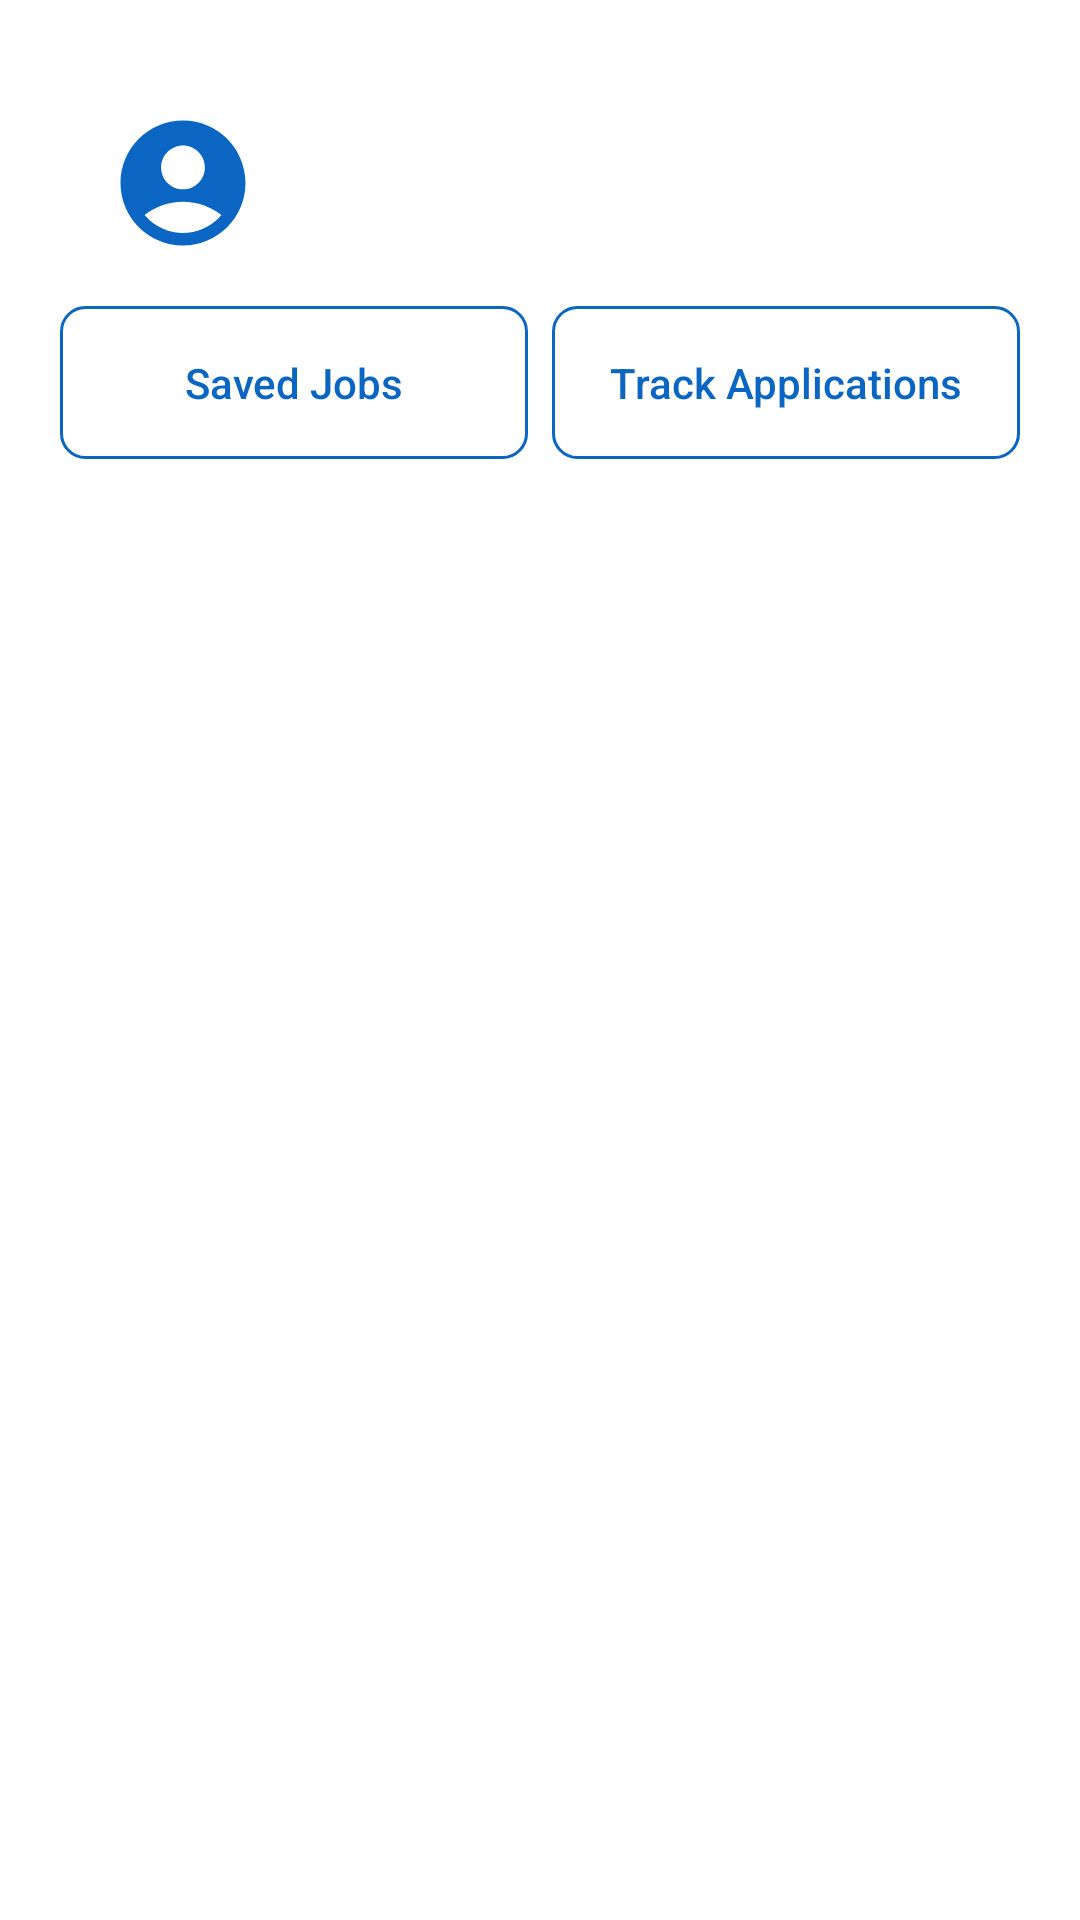

Write the Android layout XML for this screen, with the resource values it uses.
<!-- AndroidManifest.xml: application theme Theme.Jobify -->
<!-- res/layout/fragment_saved_jobs.xml -->
<androidx.constraintlayout.widget.ConstraintLayout
    xmlns:android="http://schemas.android.com/apk/res/android"
    xmlns:tools="http://schemas.android.com/tools"
    xmlns:app="http://schemas.android.com/apk/res-auto"
    android:layout_width="match_parent"
    android:layout_height="match_parent"
    android:padding="20dp"
    tools:context=".ui.fragments.SavedJobsFragment">

    
    <ProgressBar
        android:id="@+id/progressBar"
        android:layout_width="wrap_content"
        android:layout_height="wrap_content"
        android:visibility="gone"
        app:layout_constraintTop_toTopOf="parent"
        app:layout_constraintBottom_toBottomOf="parent"
        app:layout_constraintStart_toStartOf="parent"
        app:layout_constraintEnd_toEndOf="parent" />

    
    <LinearLayout
        android:id="@+id/top_section"
        android:layout_width="0dp"
        android:layout_height="wrap_content"
        android:orientation="horizontal"
        android:padding="16dp"
        app:layout_constraintTop_toTopOf="parent"
        app:layout_constraintStart_toStartOf="parent"
        app:layout_constraintEnd_toEndOf="parent">

        <ImageView
            android:id="@+id/profile_photo"
            android:layout_width="50dp"
            android:layout_height="50dp"
            android:layout_marginEnd="12dp"
            android:contentDescription="Profile Photo"
            android:scaleType="centerCrop"
            android:src="@drawable/baseline_account_circle_24" />


    </LinearLayout>

    
    <LinearLayout
        android:id="@+id/tabsLayout"
        android:layout_width="0dp"
        android:layout_height="wrap_content"
        android:orientation="horizontal"
        app:layout_constraintTop_toBottomOf="@id/top_section"
        app:layout_constraintStart_toStartOf="parent"
        app:layout_constraintEnd_toEndOf="parent">

        <Button
            android:id="@+id/tabSavedJobs"
            android:layout_width="0dp"
            android:layout_height="wrap_content"
            android:layout_weight="1"
            android:text="Saved Jobs"
            android:gravity="center"
            android:padding="16dp"
            android:background="@drawable/button_tab_background"
            android:textColor="@color/primaryColor"
            android:textSize="14sp"
            android:textAllCaps="false"
            android:stateListAnimator="@null"
            android:layout_marginEnd="8dp"/>

        <Button
            android:id="@+id/tabTrackJobs"
            android:layout_width="0dp"
            android:layout_height="wrap_content"
            android:layout_weight="1"
            android:text="Track Applications"
            android:gravity="center"
            android:padding="16dp"
            android:background="@drawable/button_tab_background"
            android:textColor="@color/primaryColor"
            android:textSize="14sp"
            android:textAllCaps="false"
            android:stateListAnimator="@null"/>
    </LinearLayout>

    

    <androidx.recyclerview.widget.RecyclerView
        android:id="@+id/savedJobsRecyclerView"
        android:layout_width="0dp"
        android:layout_height="0dp"
        android:padding="16dp"
        app:layout_constraintTop_toBottomOf="@id/tabsLayout"
        app:layout_constraintBottom_toBottomOf="parent"
        app:layout_constraintStart_toStartOf="parent"
        app:layout_constraintEnd_toEndOf="parent"
        android:layout_marginBottom="72dp"
        tools:listitem="@layout/item_job" />


</androidx.constraintlayout.widget.ConstraintLayout>
<!-- res/layout/item_job.xml (included above) -->
<ScrollView
    xmlns:android="http://schemas.android.com/apk/res/android"
    android:layout_width="match_parent"
    android:layout_height="wrap_content"
    android:scrollbars="vertical"
    xmlns:app="http://schemas.android.com/apk/res-auto"
    android:fillViewport="true">

    <androidx.constraintlayout.widget.ConstraintLayout
        android:id="@+id/root_view"
        android:layout_width="match_parent"
        android:layout_height="wrap_content"
        android:padding="12dp"
        android:background="@drawable/card_style"
        android:layout_margin="3dp">

        <ImageView
            android:id="@+id/job_image"
            android:layout_width="0dp"
            android:layout_height="150dp"
            android:layout_marginBottom="8dp"
            android:scaleType="centerCrop"
            android:src="@android:drawable/ic_menu_gallery"
            app:layout_constraintTop_toTopOf="parent"
            app:layout_constraintStart_toStartOf="parent"
            app:layout_constraintEnd_toEndOf="parent"
            app:layout_constraintDimensionRatio="H,16:9" />

        <TextView
            android:id="@+id/title"
            android:layout_width="0dp"
            android:layout_height="wrap_content"
            android:text="Job Name"
            android:textSize="18sp"
            android:textStyle="bold"
            android:maxLines="2"
            android:ellipsize="end"
            app:layout_constraintTop_toBottomOf="@id/job_image"
            app:layout_constraintStart_toStartOf="parent"
            app:layout_constraintEnd_toEndOf="parent"
            android:layout_marginTop="8dp" />

        <LinearLayout
            android:id="@+id/title_layout"
            android:layout_width="0dp"
            android:layout_height="wrap_content"
            android:orientation="horizontal"
            android:gravity="center_vertical"
            app:layout_constraintTop_toBottomOf="@id/title"
            app:layout_constraintStart_toStartOf="parent"
            app:layout_constraintEnd_toEndOf="parent"
            android:layout_marginTop="8dp">

            <ImageView
                android:id="@+id/save_icon"
                android:layout_width="20dp"
                android:layout_height="20dp"
                android:src="@drawable/save"
                android:layout_marginStart="8dp" />

            <Button
                android:id="@+id/applyButton"
                android:layout_width="0dp"
                android:layout_height="wrap_content"
                android:layout_weight="1"
                android:layout_marginStart="8dp"
                android:text="Apply"
                android:enabled="true"
                android:backgroundTint="@color/primaryColor"
                android:textColor="@color/white"
                android:textSize="18sp"
                android:padding="12dp"
                android:textAllCaps="false"
                android:layout_margin="4dp"/>
        </LinearLayout>

    </androidx.constraintlayout.widget.ConstraintLayout>
</ScrollView>
<!-- resources referenced by this layout -->
<resources>
  <color name="primaryColor">#0A66C2</color>
  <color name="white">#FFFFFFFF</color>
  <!-- drawable baseline_account_circle_24 (drawable) -->
  <vector xmlns:android="http://schemas.android.com/apk/res/android"
      android:height="24dp"
      android:tint="#0A66C2"
      android:viewportHeight="24"
      android:viewportWidth="24"
      android:width="24dp">
  
      <path
          android:fillColor="#0A66C2"
      android:pathData="M12,2C6.48,2 2,6.48 2,12s4.48,10 10,10s10,-4.48 10,-10S17.52,2 12,2zM12,6c1.93,0 3.5,1.57 3.5,3.5S13.93,13 12,13s-3.5,-1.57 -3.5,-3.5S10.07,6 12,6zM12,20c-2.03,0 -4.43,-0.82 -6.14,-2.88C7.55,15.8 9.68,15 12,15s4.45,0.8 6.14,2.12C16.43,19.18 14.03,20 12,20z"/>
  </vector>
  <!-- drawable button_tab_background (drawable) -->
  <selector xmlns:android="http://schemas.android.com/apk/res/android">
      
      <item android:state_pressed="true">
          <shape android:shape="rectangle">
              <solid android:color="@color/primaryColor" /> 
              <corners android:radius="8dp" /> 
          </shape>
      </item>
      
      <item>
          <shape android:shape="rectangle">
              <solid android:color="@android:color/transparent" /> 
              <stroke android:width="1dp" android:color="@color/primaryColor" /> 
              <corners android:radius="8dp" /> 
          </shape>
      </item>
  </selector>
  <!-- drawable card_style (drawable) -->
  <?xml version="1.0" encoding="utf-8"?>
  <layer-list xmlns:android="http://schemas.android.com/apk/res/android">
      <item
          android:gravity="center">
          <shape>
              <corners android:radius="10dp" />
  
              <stroke
                  android:width="2dp"
                  android:color="@color/primaryColor" />
  
              <solid android:color="@android:color/transparent" />
          </shape>
      </item>
  </layer-list>
  <!-- drawable save: png bitmap (drawable, 367 bytes) -->
  <style name="Theme.Jobify" parent="Theme.MaterialComponents.DayNight.NoActionBar">
          <item name="colorPrimary">@color/primaryColor</item>
          <item name="colorPrimaryVariant">@color/primaryDarkColor</item>
          <item name="colorOnPrimary">@android:color/white</item>
          <item name="colorSecondary">@color/secondaryColor</item>
          <item name="colorSecondaryVariant">@color/secondaryDarkColor</item>
          <item name="colorOnSecondary">@android:color/black</item>
          <item name="android:statusBarColor">?attr/colorPrimaryVariant</item>
      </style>
  <color name="primaryDarkColor">#084B8F</color>
  <color name="secondaryColor">#FF9800</color>
  <color name="secondaryDarkColor">#F57C00</color>
</resources>
